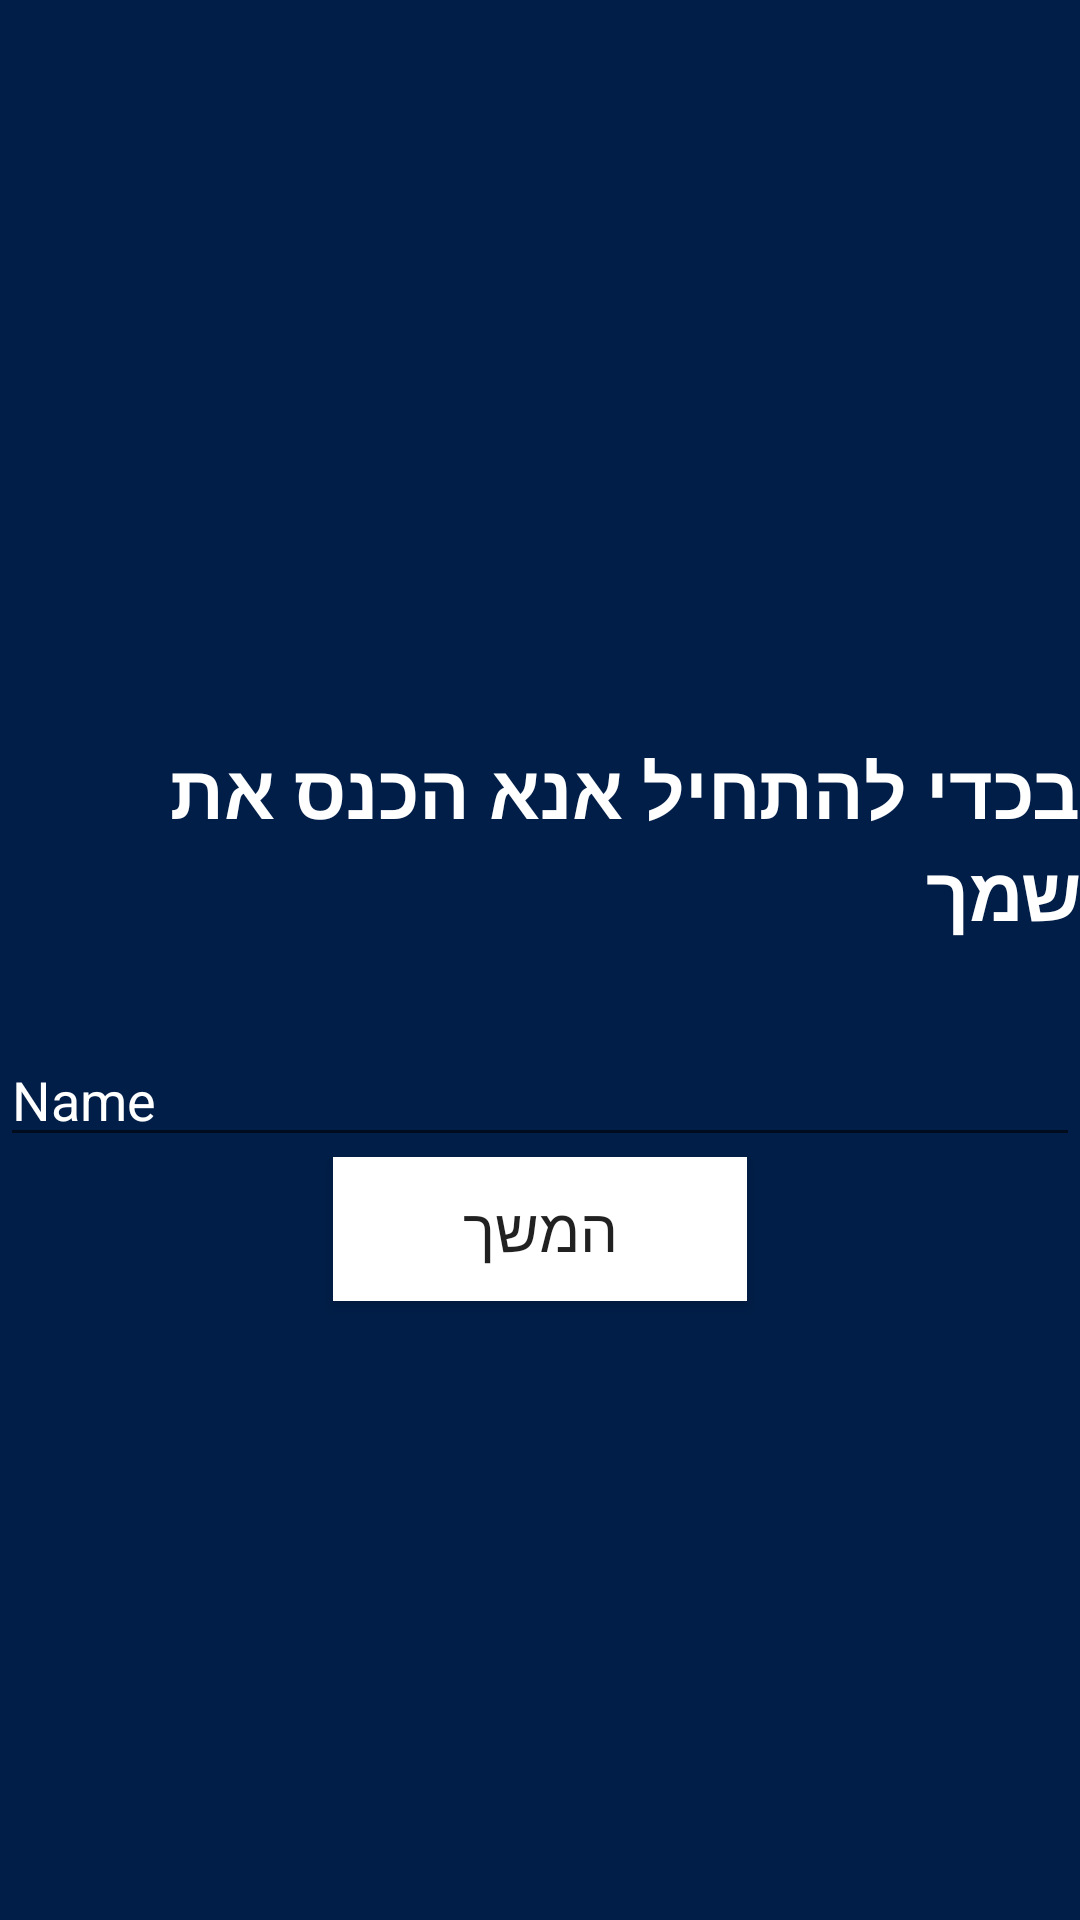

Write the Android layout XML for this screen, with the resource values it uses.
<!-- AndroidManifest.xml: application theme AppTheme -->
<!-- res/layout/activity_login_screen.xml -->
<?xml version="1.0" encoding="utf-8"?>
<LinearLayout xmlns:android="http://schemas.android.com/apk/res/android"
    xmlns:app="http://schemas.android.com/apk/res-auto"
    xmlns:tools="http://schemas.android.com/tools"
    android:layout_width="match_parent"
    android:orientation="vertical"
    android:gravity="center"
    android:background="@drawable/kko"
    android:layout_height="match_parent"
    tools:context="com.example.lioratton.lit_lior_attun.login_screen">

    <Space
        android:layout_width="match_parent"
        android:layout_height="40dp" />

    <TextView
        android:id="@+id/textView"
        android:layout_width="match_parent"
        android:textColor="#ffffff"
        android:textSize="25dp"
        android:textStyle="bold"
        android:layout_height="wrap_content"
        android:text="בכדי להתחיל אנא הכנס את שמך" />

    <Space
        android:layout_width="match_parent"
        android:layout_height="30dp" />

    <EditText
        android:id="@+id/et"
        android:layout_width="match_parent"
        android:layout_height="wrap_content"
        android:ems="10"
        android:textColor="#ffffff"
        android:inputType="textPersonName"
        android:text="Name" />

    <Button
        android:id="@+id/button"
        android:layout_width="138dp"
        android:layout_height="wrap_content"
        android:background="#ffffff"
        android:onClick="pr"
        android:text="המשך"
        android:textSize="20dp" />


</LinearLayout>
<!-- resources referenced by this layout -->
<resources>
  <!-- drawable kko: jpg bitmap (drawable, 1636 bytes) -->
  <style name="AppTheme" parent="Theme.AppCompat.Light.DarkActionBar">
          
          <item name="colorPrimary">@android:color/holo_orange_dark</item>
          <item name="colorPrimaryDark">@color/colorPrimaryDark</item>
          <item name="colorAccent">@android:color/holo_red_dark</item>
      </style>
  <color name="colorPrimaryDark">#b25f00</color>
</resources>
